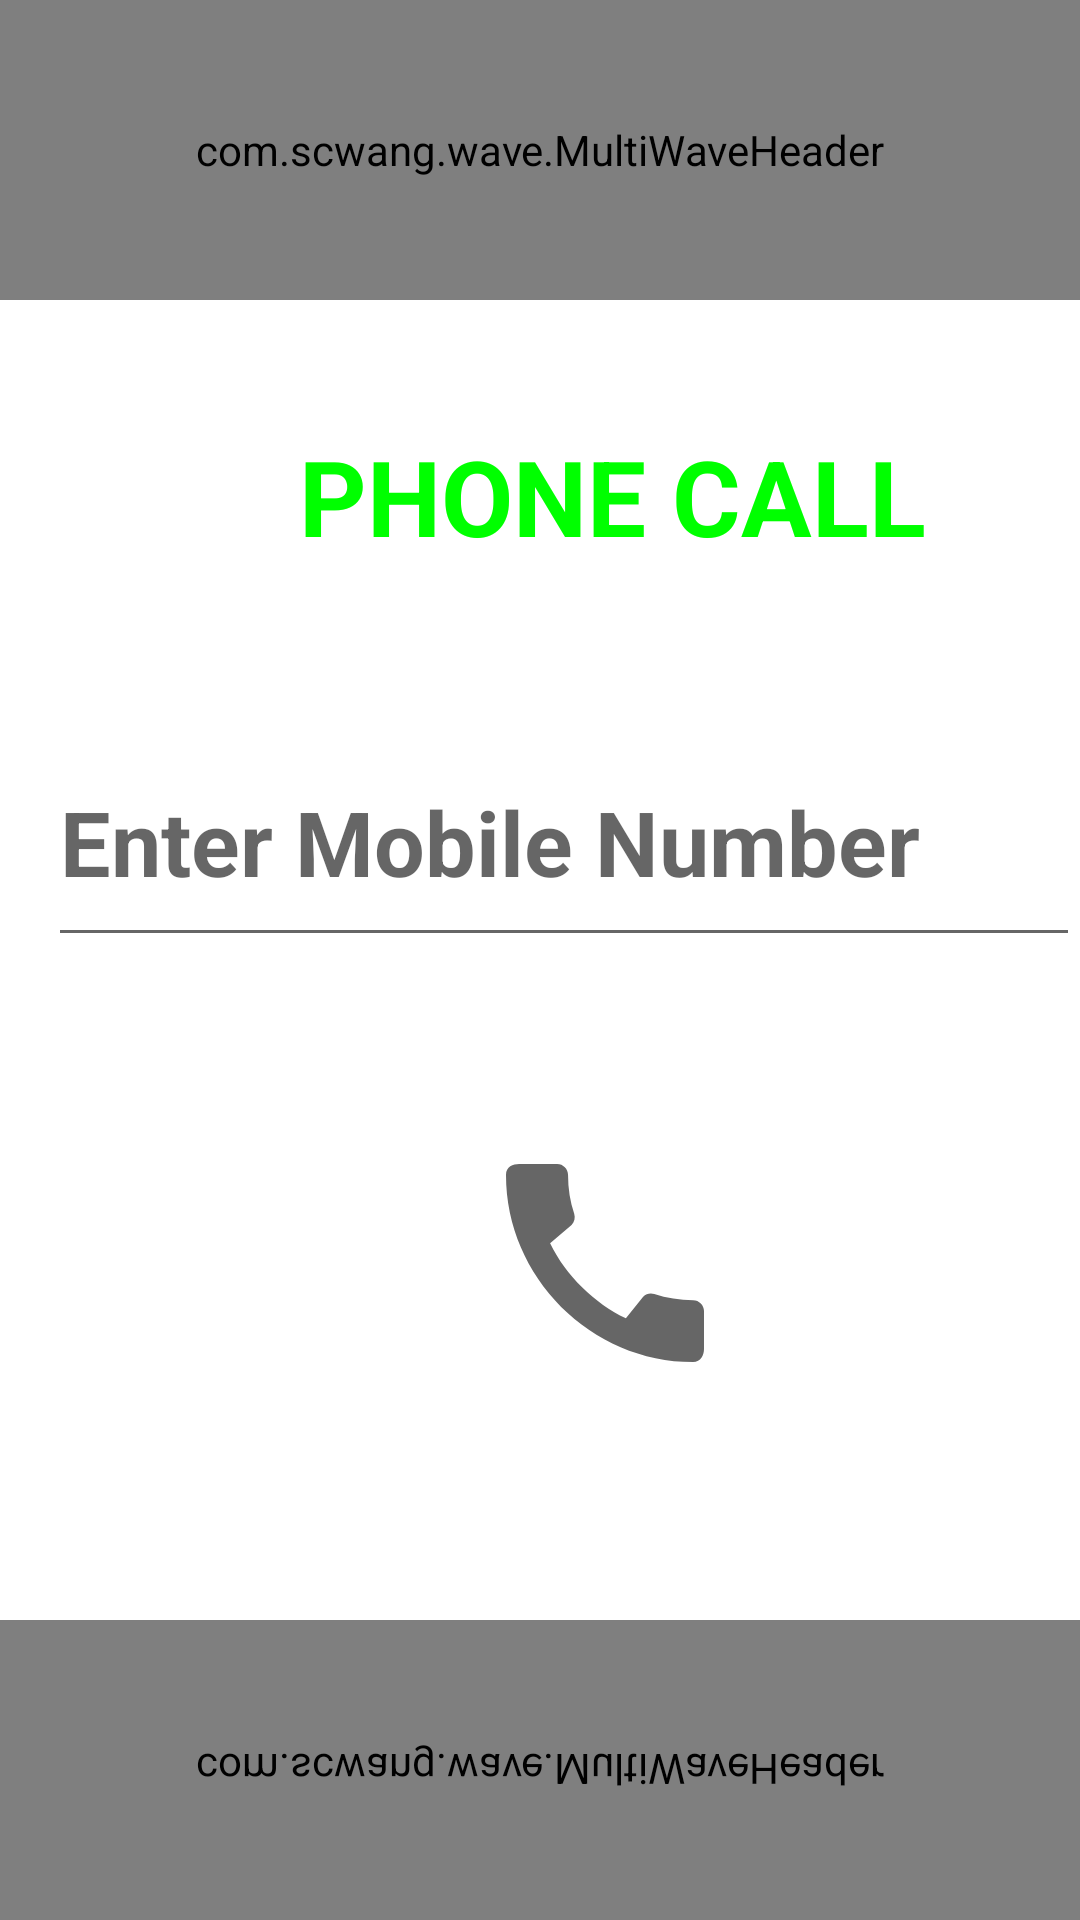

This screen was rendered from an Android layout file. Write that file and the resources it references.
<!-- AndroidManifest.xml: application theme Theme.TabLayoutClick -->
<!-- res/layout/activity_phone.xml -->
<?xml version="1.0" encoding="utf-8"?>
<RelativeLayout xmlns:android="http://schemas.android.com/apk/res/android"
    xmlns:app="http://schemas.android.com/apk/res-auto"
    xmlns:tools="http://schemas.android.com/tools"
    android:layout_width="match_parent"
    android:layout_height="match_parent"
    tools:context=".PhoneActivity">
    <com.scwang.wave.MultiWaveHeader
        android:layout_height="100dp"
        android:id="@+id/wave"
        android:layout_width="match_parent"/>

    <TextView
        android:id="@+id/textView"
        android:layout_width="228dp"
        android:layout_height="79dp"
        android:layout_alignParentStart="true"
        android:layout_alignParentLeft="true"
        android:layout_alignParentTop="true"
        android:layout_centerHorizontal="true"
        android:layout_marginStart="90dp"
        android:layout_marginLeft="90dp"
        android:layout_marginTop="126dp"
        android:gravity="center"
        android:text="PHONE CALL"
        android:textColor="#00ff00"
        android:textSize="35dp"
        android:textStyle="bold" />

    <EditText
        android:id="@+id/editTextTextPersonName"
        android:layout_width="382dp"
        android:layout_height="80dp"
        android:layout_alignParentStart="true"
        android:layout_alignParentLeft="true"
        android:layout_alignParentTop="true"
        android:layout_centerHorizontal="true"
        android:layout_marginStart="16dp"
        android:layout_marginLeft="16dp"
        android:layout_marginTop="239dp"
        android:ems="10"
        android:textStyle="bold"
        android:textSize="30dp"
        android:hint="Enter Mobile Number"
        android:inputType="phone" />

    <ImageView
        android:id="@+id/img"
        android:layout_width="107dp"
        android:layout_height="88dp"
        android:layout_alignParentStart="true"
        android:layout_alignParentLeft="true"
        android:layout_alignParentTop="true"
        android:layout_centerHorizontal="true"
        android:layout_marginStart="148dp"
        android:layout_marginLeft="148dp"
        android:layout_marginTop="377dp"
        android:src="@drawable/call" />

    <com.scwang.wave.MultiWaveHeader
        android:layout_height="100dp"
        android:id="@+id/wave2"
        android:scaleY="-1"
        android:layout_alignParentBottom="true"
        android:layout_width="match_parent"/>
</RelativeLayout>
<!-- resources referenced by this layout -->
<resources>
  <!-- drawable call (drawable) -->
  <vector xmlns:android="http://schemas.android.com/apk/res/android"
      android:width="24dp"
      android:height="24dp"
      android:viewportWidth="24"
      android:viewportHeight="24"
      android:tint="?attr/colorControlNormal">
    <path
        android:fillColor="#fff"
        android:pathData="M20.01,15.38c-1.23,0 -2.42,-0.2 -3.53,-0.56 -0.35,-0.12 -0.74,-0.03 -1.01,0.24l-1.57,1.97c-2.83,-1.35 -5.48,-3.9 -6.89,-6.83l1.95,-1.66c0.27,-0.28 0.35,-0.67 0.24,-1.02 -0.37,-1.11 -0.56,-2.3 -0.56,-3.53 0,-0.54 -0.45,-0.99 -0.99,-0.99H4.19C3.65,3 3,3.24 3,3.99 3,13.28 10.73,21 20.01,21c0.71,0 0.99,-0.63 0.99,-1.18v-3.45c0,-0.54 -0.45,-0.99 -0.99,-0.99z"/>
  </vector>
  <style name="Theme.TabLayoutClick" parent="Theme.MaterialComponents.DayNight.DarkActionBar">
          
          <item name="colorPrimary">@color/purple_500</item>
          <item name="colorPrimaryVariant">@color/purple_700</item>
          <item name="colorOnPrimary">@color/white</item>
          
          <item name="colorSecondary">@color/teal_200</item>
          <item name="colorSecondaryVariant">@color/teal_700</item>
          <item name="colorOnSecondary">@color/black</item>
          
          <item name="android:statusBarColor" tools:targetApi="l">?attr/colorPrimaryVariant</item>
          
      </style>
  <!-- not gathered from this repository: default colours our renderer supplied (Android Studio template values) -->
  <color name="purple_500">#FF6200EE</color>
  <color name="purple_700">#FF3700B3</color>
  <color name="teal_200">#FF03DAC5</color>
  <color name="teal_700">#FF018786</color>
  <color name="black">#FF000000</color>
  <color name="white">#FFFFFFFF</color>
</resources>
